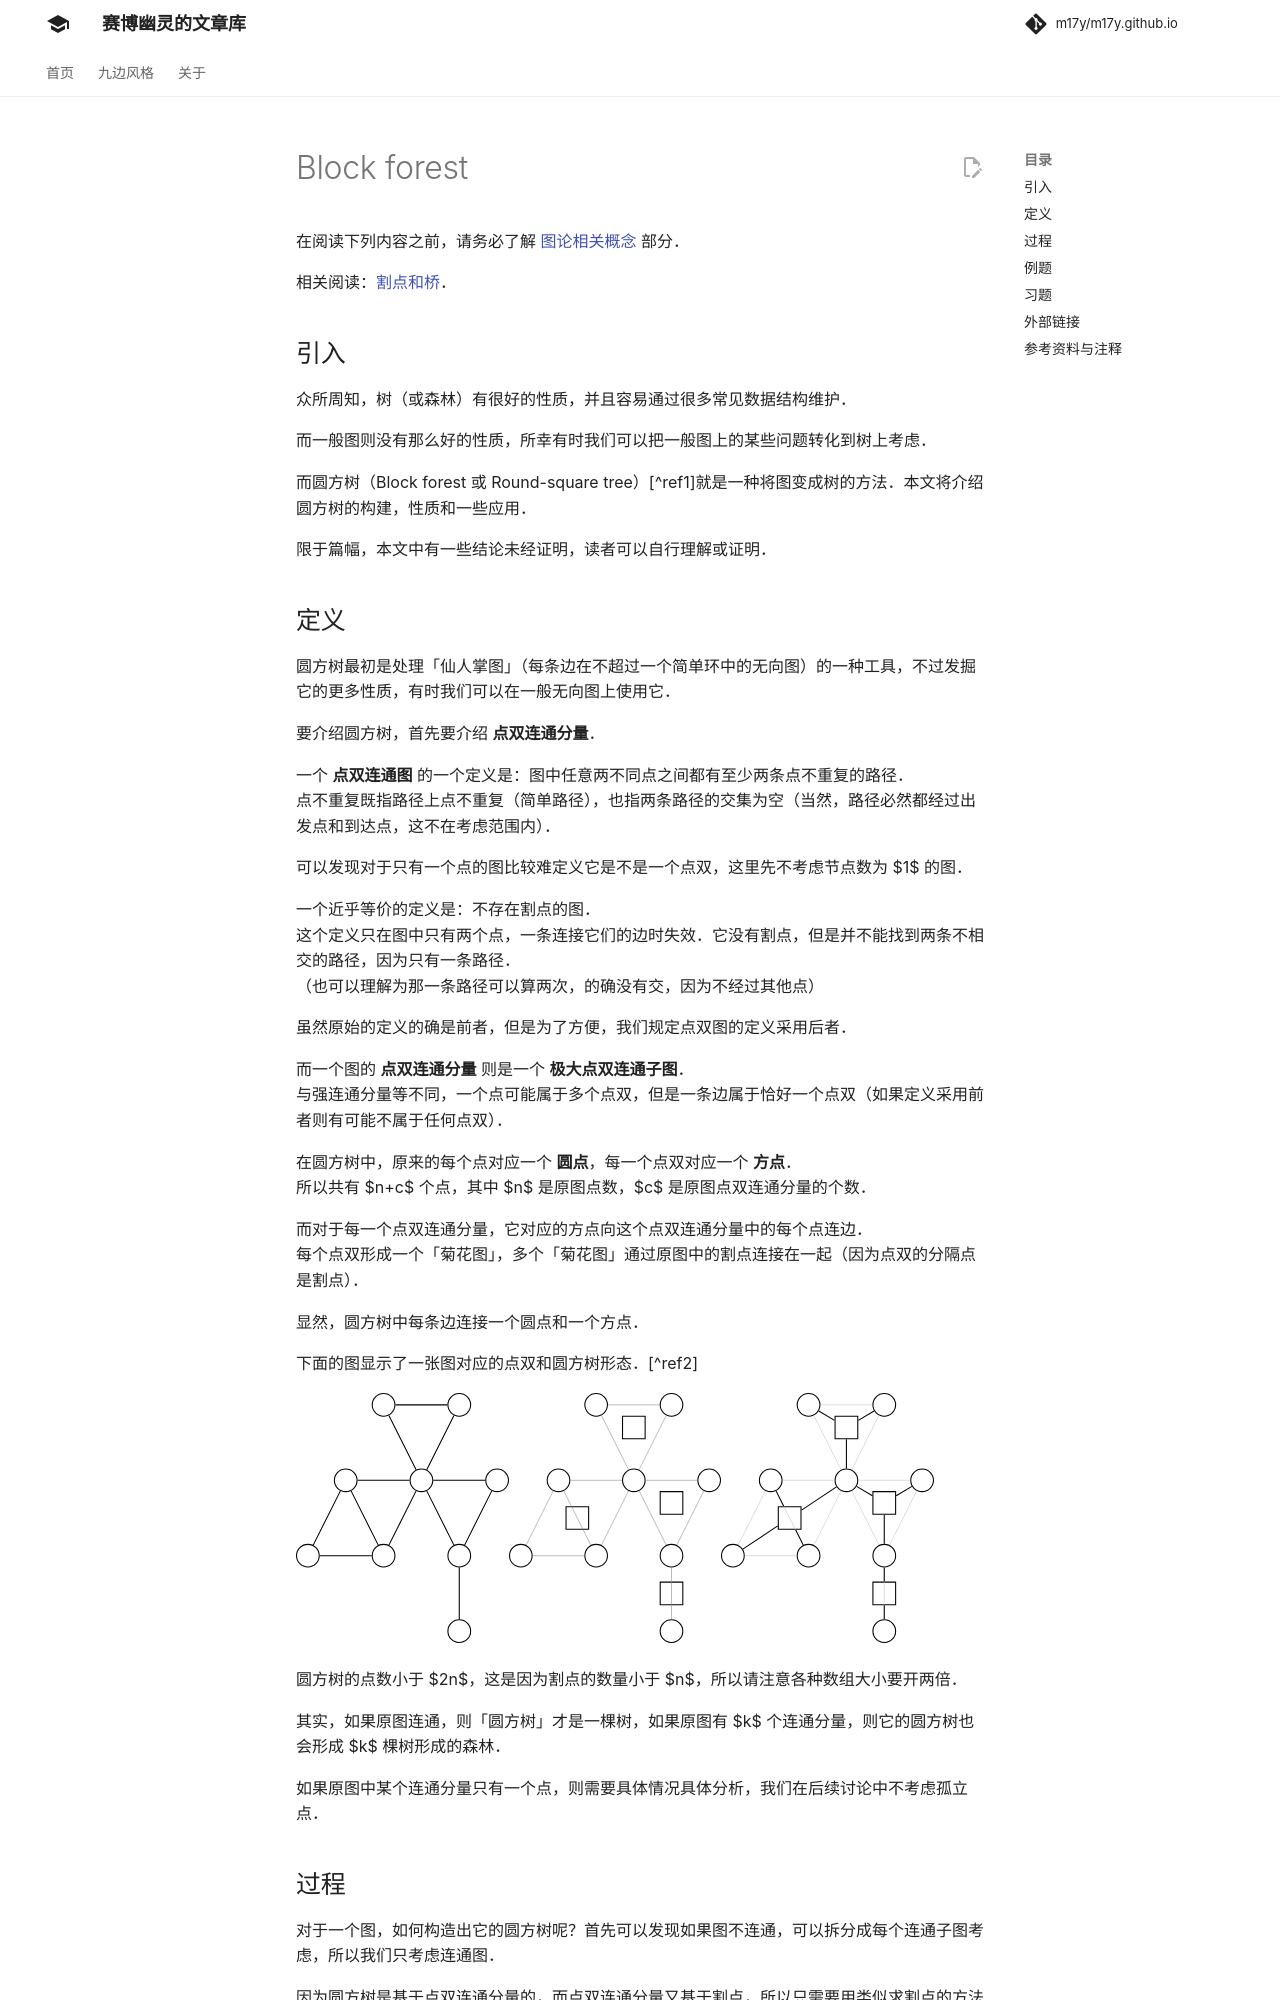

repository: m17y/m17y.github.io · page: graph/block-forest/index.html · generator: mkdocs

author: GitPinkRabbit, Early0v0, Backl1ght, mcendu, ksyx, iamtwz, Xeonacid, kenlig, Menci, Enter-tainer, CCXXXI

在阅读下列内容之前，请务必了解 [图论相关概念](./concept.md) 部分。

相关阅读：[割点和桥](./cut.md)。

## 引入

众所周知，树（或森林）有很好的性质，并且容易通过很多常见数据结构维护。

而一般图则没有那么好的性质，所幸有时我们可以把一般图上的某些问题转化到树上考虑。

而圆方树（Block forest 或 Round-square tree）[^ref1]就是一种将图变成树的方法。本文将介绍圆方树的构建，性质和一些应用。

限于篇幅，本文中有一些结论未经证明，读者可以自行理解或证明。

## 定义

圆方树最初是处理「仙人掌图」（每条边在不超过一个简单环中的无向图）的一种工具，不过发掘它的更多性质，有时我们可以在一般无向图上使用它。

要介绍圆方树，首先要介绍 **点双连通分量**。

一个 **点双连通图** 的一个定义是：图中任意两不同点之间都有至少两条点不重复的路径。  
点不重复既指路径上点不重复（简单路径），也指两条路径的交集为空（当然，路径必然都经过出发点和到达点，这不在考虑范围内）。

可以发现对于只有一个点的图比较难定义它是不是一个点双，这里先不考虑节点数为 $1$ 的图。

一个近乎等价的定义是：不存在割点的图。  
这个定义只在图中只有两个点，一条连接它们的边时失效。它没有割点，但是并不能找到两条不相交的路径，因为只有一条路径。  
（也可以理解为那一条路径可以算两次，的确没有交，因为不经过其他点）

虽然原始的定义的确是前者，但是为了方便，我们规定点双图的定义采用后者。

而一个图的 **点双连通分量** 则是一个 **极大点双连通子图**。  
与强连通分量等不同，一个点可能属于多个点双，但是一条边属于恰好一个点双（如果定义采用前者则有可能不属于任何点双）。

在圆方树中，原来的每个点对应一个 **圆点**，每一个点双对应一个 **方点**。  
所以共有 $n+c$ 个点，其中 $n$ 是原图点数，$c$ 是原图点双连通分量的个数。

而对于每一个点双连通分量，它对应的方点向这个点双连通分量中的每个点连边。  
每个点双形成一个「菊花图」，多个「菊花图」通过原图中的割点连接在一起（因为点双的分隔点是割点）。

显然，圆方树中每条边连接一个圆点和一个方点。

下面的图显示了一张图对应的点双和圆方树形态。[^ref2]

![](./images/block-forest1.svg)![](./images/block-forest2.svg)![](./images/block-forest3.svg)

圆方树的点数小于 $2n$，这是因为割点的数量小于 $n$，所以请注意各种数组大小要开两倍。

其实，如果原图连通，则「圆方树」才是一棵树，如果原图有 $k$ 个连通分量，则它的圆方树也会形成 $k$ 棵树形成的森林。

如果原图中某个连通分量只有一个点，则需要具体情况具体分析，我们在后续讨论中不考虑孤立点。
